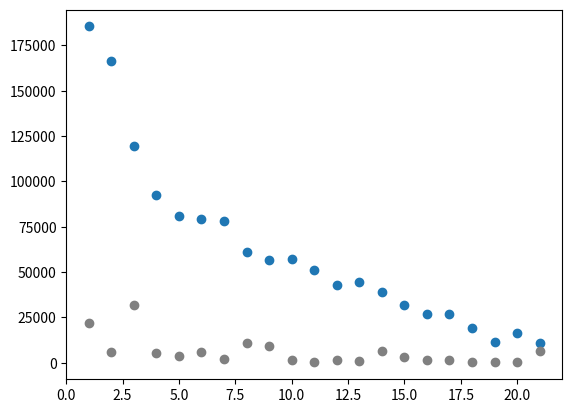

Here is the Python script that generated this plot:
#!/usr/bin/python3

import matplotlib
import matplotlib.pyplot as plt
import re

website="""
21   10697   6389  *****
20   16143    338  *****
19   11273    280  ****
18   18932    159  *****
17   26641   1307  *******
16   26832   1476  *******
15   32116   3074  ********
14   39289   6231  **********
13   44692    749  **********
12   43040   1671  **********
11   51113    241  ***********
10   57382   1494  *************
 9   56651   9023  *************
 8   60905  10836  ***************
 7   78331   2029  *****************
 6   79432   6066  ******************
 5   81204   3945  *****************
 4   92278   5210  ********************
 3  119274  31756  *******************************
 2  166217   6105  ***********************************
 1  185467  21676  *****************************************
"""
a = website.split('\n')
a.reverse()

day=[]
twostar=[]
onestar=[]

for line in a:
    # m=re.match(r"\s+(\d+)\s+(\d+)\s+(d+).*",line)
    m=re.match(r"\s?(\d+)\s+(\d+)\s+(\d+)",line)
    if m:
        print(m.group(1),m.group(2),m.group(3))
        day.append(int(m.group(1)))
        twostar.append(int(m.group(2)))
        onestar.append(int(m.group(3)))

plt.scatter(day,twostar)
plt.scatter(day,onestar,c="grey")
plt.savefig("./userprogress.png")
plt.show()
